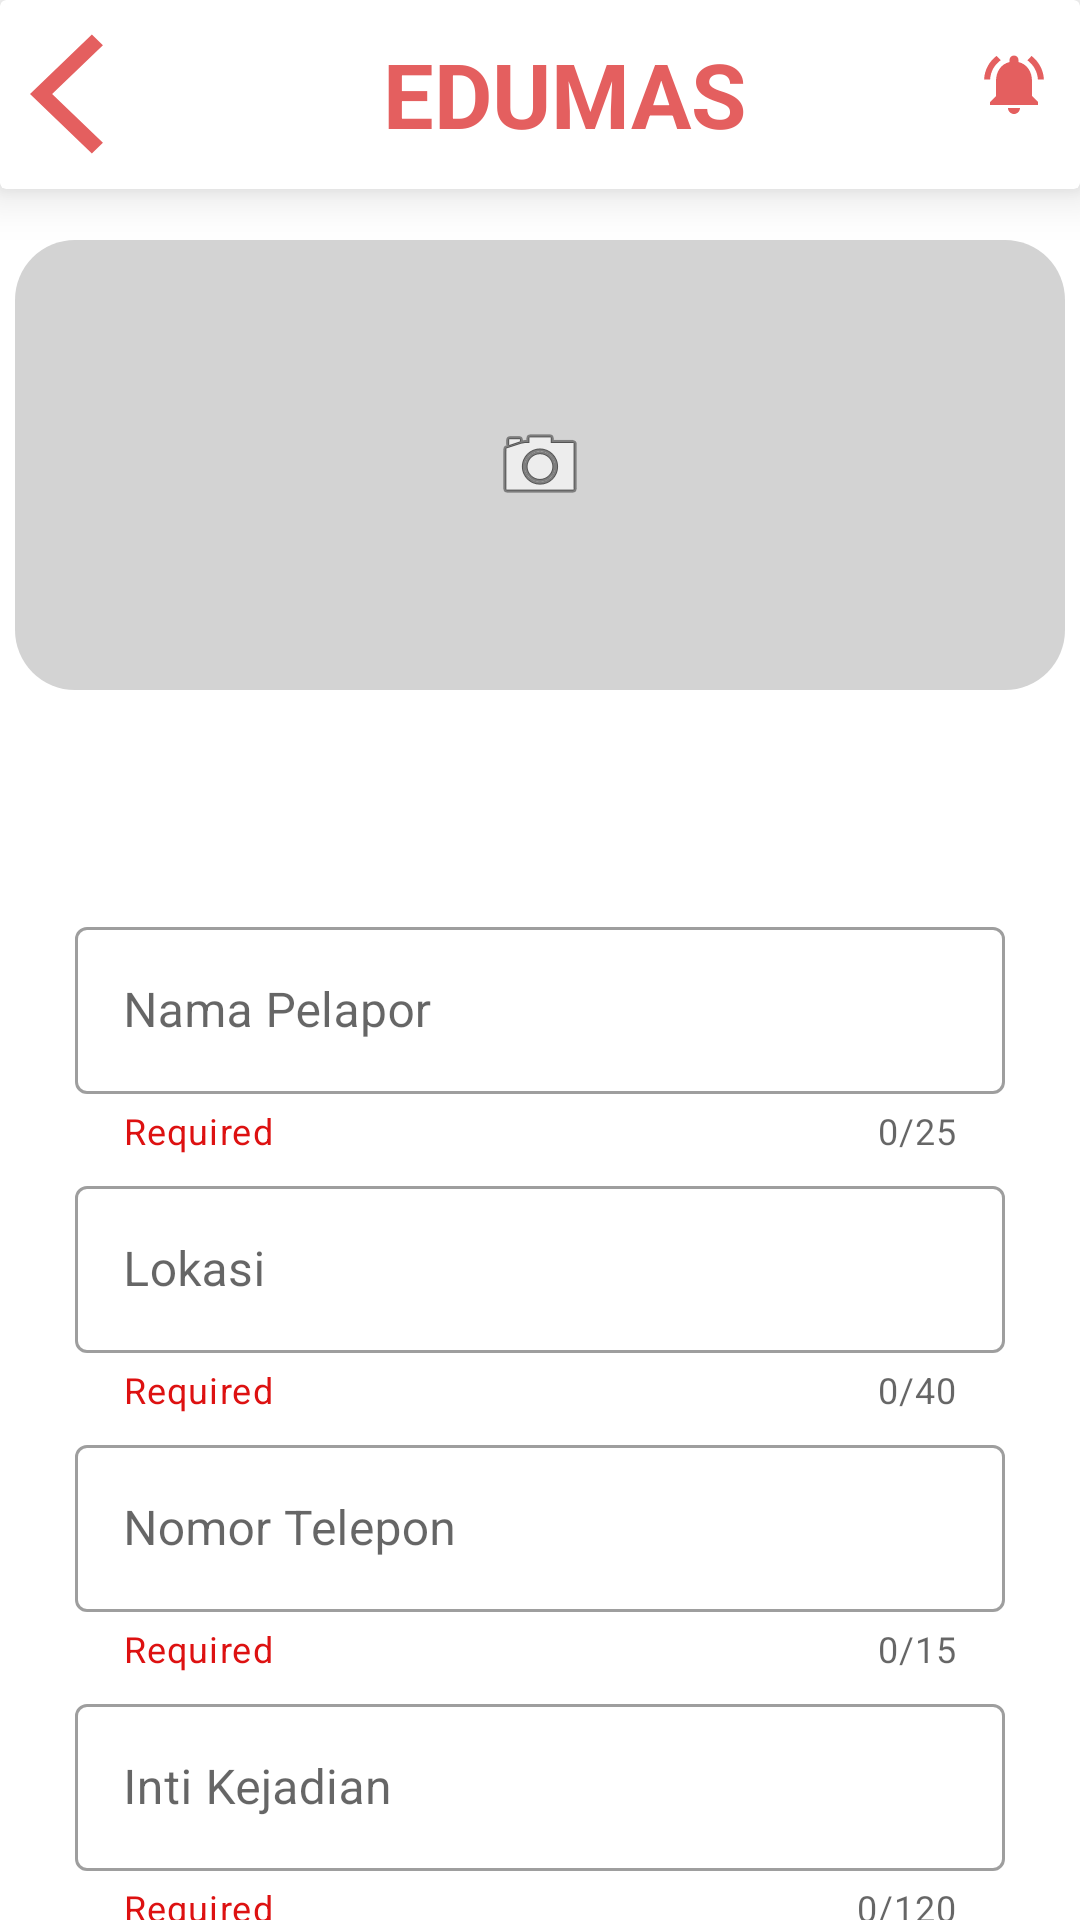

Reconstruct the res/layout file that produces this screen, plus the resources it refers to.
<!-- AndroidManifest.xml: application theme Theme.TUBES -->
<!-- res/layout/activity_edit_data.xml -->
<?xml version="1.0" encoding="utf-8"?>
<RelativeLayout
    xmlns:android="http://schemas.android.com/apk/res/android"
    xmlns:tools="http://schemas.android.com/tools"
    android:layout_width="match_parent"
    android:layout_height="match_parent"
    xmlns:app="http://schemas.android.com/apk/res-auto"
    tools:context=".editData"
    android:id="@+id/formAduan">















    
    <androidx.cardview.widget.CardView
        android:id="@+id/cardView3"
        android:layout_width="412dp"
        android:layout_height="63dp"
        app:cardElevation="10dp"
        app:layout_constraintEnd_toEndOf="parent"
        app:layout_constraintHorizontal_bias="0.0"
        app:layout_constraintStart_toStartOf="parent"
        app:layout_constraintTop_toTopOf="parent">

        
        <LinearLayout
            android:layout_width="match_parent"
            android:layout_height="wrap_content"
            android:orientation="horizontal"
            android:layout_gravity="center_vertical">
            <Button
                android:layout_width="50dp"
                android:layout_height="wrap_content"
                android:background="@drawable/icon_back"
                android:layout_gravity="start"
                android:layout_marginLeft="10dp"/>
            <TextView
                android:id="@+id/textView2"
                android:layout_width="0dp"
                android:layout_height="43dp"
                android:layout_weight="1"
                android:layout_gravity="center"
                android:layout_marginRight="10dp"
                android:gravity="center"
                android:text="EDUMAS"
                android:textColor="#E45F5F"
                android:textSize="30sp"
                android:textStyle="bold"/>
            <ImageView
                android:id="@+id/imageView"
                android:layout_width="wrap_content"
                android:layout_height="41dp"
                android:layout_marginRight="10dp"
                android:layout_gravity="right"
                android:src="@drawable/icon_notif"/>
        </LinearLayout>
    </androidx.cardview.widget.CardView>

    <RelativeLayout
        android:layout_width="wrap_content"
        android:layout_height="wrap_content"
        android:layout_marginTop="80dp"
        android:id="@+id/formRelative">


        
        
        
        
        
        
        
        
        
        
        <ImageButton
            android:id="@+id/imageButton"
            android:layout_width="350dp"
            android:layout_height="150dp"
            android:layout_alignParentTop="true"
            android:layout_centerInParent="true"
            android:background="@drawable/bottom_background"
            android:contentDescription="Pick Image or Take Picture"
            android:src="@android:drawable/ic_menu_camera" />

        <TextView
            android:id="@+id/viewReport"
            style="@style/Widget.MaterialComponents.TextInputLayout.OutlinedBox"
            android:layout_width="wrap_content"
            android:layout_height="wrap_content"
            android:layout_below="@+id/imageButton"
            android:layout_centerInParent="true"
            android:layout_marginStart="25dp"
            android:layout_marginTop="20dp"
            android:layout_marginEnd="25dp"
            android:textSize="25dp"
            android:textStyle="bold"
            app:counterEnabled="true">

        </TextView>


        <com.google.android.material.textfield.TextInputLayout
            android:layout_width="match_parent"
            android:layout_height="wrap_content"
            android:id="@+id/textInputName"
            android:layout_below="@+id/viewReport"
            android:layout_marginStart="25dp"
            android:layout_marginEnd="25dp"
            android:layout_marginTop="20dp"
            app:layout_constraintStart_toStartOf="parent"
            app:layout_constraintEnd_toEndOf="parent"
            app:layout_constraintTop_toTopOf="parent"
            style="@style/Widget.MaterialComponents.TextInputLayout.OutlinedBox"
            android:hint="Nama Pelapor"
            app:helperText="Required"
            app:helperTextTextColor="@color/red_700"
            app:counterEnabled="true"
            app:counterMaxLength="25"
            app:endIconMode="custom"
            >
            <com.google.android.material.textfield.TextInputEditText
                android:layout_width="match_parent"
                android:layout_height="wrap_content"
                android:id="@+id/textInputNama"
                android:maxLength="26"
                android:inputType="textPersonName"/>

        </com.google.android.material.textfield.TextInputLayout>
        <com.google.android.material.textfield.TextInputLayout
            android:layout_width="match_parent"
            android:layout_height="wrap_content"
            android:layout_below="@+id/textInputName"
            android:id="@+id/textInputLokasi"
            android:layout_marginStart="25dp"
            android:layout_marginEnd="25dp"
            app:layout_constraintStart_toStartOf="parent"
            app:layout_constraintEnd_toEndOf="parent"
            app:layout_constraintTop_toTopOf="parent"
            android:layout_marginTop="5dp"
            style="@style/Widget.MaterialComponents.TextInputLayout.OutlinedBox"
            android:hint="Lokasi"
            app:helperText="Required"
            app:helperTextTextColor="@color/red_700"
            app:counterEnabled="true"
            app:counterMaxLength="40"
            app:endIconMode="clear_text"
            >

            <com.google.android.material.textfield.TextInputEditText
                android:layout_width="match_parent"
                android:layout_height="wrap_content"
                android:id="@+id/textInputLocation"
                android:maxLength="40"
                />

        </com.google.android.material.textfield.TextInputLayout>
        <com.google.android.material.textfield.TextInputLayout
            android:layout_width="match_parent"
            android:layout_height="wrap_content"
            android:layout_below="@+id/textInputLokasi"
            android:id="@+id/textInputTelp"
            android:layout_marginStart="25dp"
            android:layout_marginEnd="25dp"
            app:layout_constraintStart_toStartOf="parent"
            app:layout_constraintEnd_toEndOf="parent"
            app:layout_constraintTop_toTopOf="parent"
            android:layout_marginTop="5dp"
            style="@style/Widget.MaterialComponents.TextInputLayout.OutlinedBox"
            android:hint="Nomor Telepon"
            app:helperText="Required"
            app:helperTextTextColor="@color/red_700"
            app:counterEnabled="true"
            app:counterMaxLength="15"
            app:endIconMode="clear_text"
            >

            <com.google.android.material.textfield.TextInputEditText
                android:layout_width="match_parent"
                android:layout_height="wrap_content"
                android:id="@+id/textInputTelepon"
                android:maxLength="15"
                android:inputType="phone"/>

        </com.google.android.material.textfield.TextInputLayout>
        <com.google.android.material.textfield.TextInputLayout
            android:layout_width="match_parent"
            android:layout_height="wrap_content"
            android:layout_below="@+id/textInputTelp"
            android:id="@+id/textInputKejadian"
            android:layout_marginStart="25dp"
            android:layout_marginEnd="25dp"
            app:layout_constraintStart_toStartOf="parent"
            app:layout_constraintEnd_toEndOf="parent"
            app:layout_constraintTop_toTopOf="parent"
            android:layout_marginTop="5dp"
            style="@style/Widget.MaterialComponents.TextInputLayout.OutlinedBox"
            android:hint="Inti Kejadian"
            app:counterMaxLength="120"
            app:helperText="Required"
            app:counterEnabled="true"
            app:helperTextTextColor="@color/red_700"
            app:endIconMode="clear_text"
            >

            <com.google.android.material.textfield.TextInputEditText
                android:layout_width="match_parent"
                android:layout_height="wrap_content"
                android:id="@+id/textInput"
                android:maxLength="120"/>

        </com.google.android.material.textfield.TextInputLayout>


    </RelativeLayout>

    <Button
        android:id="@+id/btnKirim"
        android:layout_width="wrap_content"
        android:layout_height="wrap_content"
        android:text="Simpan data"
        android:layout_below="@+id/formRelative"
        android:layout_centerInParent="true"
        android:layout_marginEnd="20dp"
        android:layout_marginTop="10dp"
        />

</RelativeLayout>
<!-- resources referenced by this layout -->
<resources>
  <color name="lightGray">#D3D3D3</color>
  <color name="red_200">#E45F5F</color>
  <color name="red_700">#DD1111</color>
  <!-- drawable bottom_background (drawable) -->
  <?xml version="1.0" encoding="utf-8"?>
  <shape xmlns:android="http://schemas.android.com/apk/res/android"
      android:shape="rectangle">
      <solid android:color="@color/lightGray"/>
      <corners
          android:radius="20dp"/>
  </shape>
  <!-- drawable icon_back (drawable) -->
  <vector android:autoMirrored="true" android:height="24dp"
      android:tint="@color/red_200" android:viewportHeight="24"
      android:viewportWidth="24" android:width="24dp" xmlns:android="http://schemas.android.com/apk/res/android">
      <path android:fillColor="@android:color/white" android:pathData="M11.67,3.87L9.9,2.1 0,12l9.9,9.9 1.77,-1.77L3.54,12z"/>
  </vector>
  <!-- drawable icon_notif (drawable) -->
  <vector android:height="24dp" android:tint="@color/red_200"
      android:viewportHeight="24" android:viewportWidth="24"
      android:width="24dp" xmlns:android="http://schemas.android.com/apk/res/android">
      <path android:fillColor="@android:color/white" android:pathData="M7.58,4.08L6.15,2.65C3.75,4.48 2.17,7.3 2.03,10.5h2c0.15,-2.65 1.51,-4.97 3.55,-6.42zM19.97,10.5h2c-0.15,-3.2 -1.73,-6.02 -4.12,-7.85l-1.42,1.43c2.02,1.45 3.39,3.77 3.54,6.42zM18,11c0,-3.07 -1.64,-5.64 -4.5,-6.32L13.5,4c0,-0.83 -0.67,-1.5 -1.5,-1.5s-1.5,0.67 -1.5,1.5v0.68C7.63,5.36 6,7.92 6,11v5l-2,2v1h16v-1l-2,-2v-5zM12,22c0.14,0 0.27,-0.01 0.4,-0.04 0.65,-0.14 1.18,-0.58 1.44,-1.18 0.1,-0.24 0.15,-0.5 0.15,-0.78h-4c0.01,1.1 0.9,2 2.01,2z"/>
  </vector>
  <string name="app_name">EDUMAS</string>
  <style name="Theme.TUBES" parent="Base.Theme.TUBES" />
  <style name="Base.Theme.TUBES" parent="Theme.MaterialComponents.DayNight.NoActionBar">
          
          
          
          <item name="colorPrimary">@color/red_200</item>
          <item name="colorPrimaryVariant">@color/red_200</item>
          <item name="colorPrimaryDark">@color/grey</item>
          <item name="colorOnPrimary">@color/white</item>
          
          <item name="colorOnSecondary">@color/black</item>
          
          <item name="android:statusBarColor">?attr/colorPrimaryDark</item>
          
          <item name="android:windowAnimationStyle">@style/CustomActivityAnimation</item>
      </style>
  <color name="grey">#a19f9f</color>
  <color name="white">#FFFFFFFF</color>
  <color name="black">#000000</color>
  <style name="CustomActivityAnimation" parent="@android:style/Animation.Activity">
          <item name="android:activityOpenEnterAnimation">@anim/slide_in_right</item>
          <item name="android:activityOpenExitAnimation">@anim/slide_out_left</item>
      </style>
</resources>
